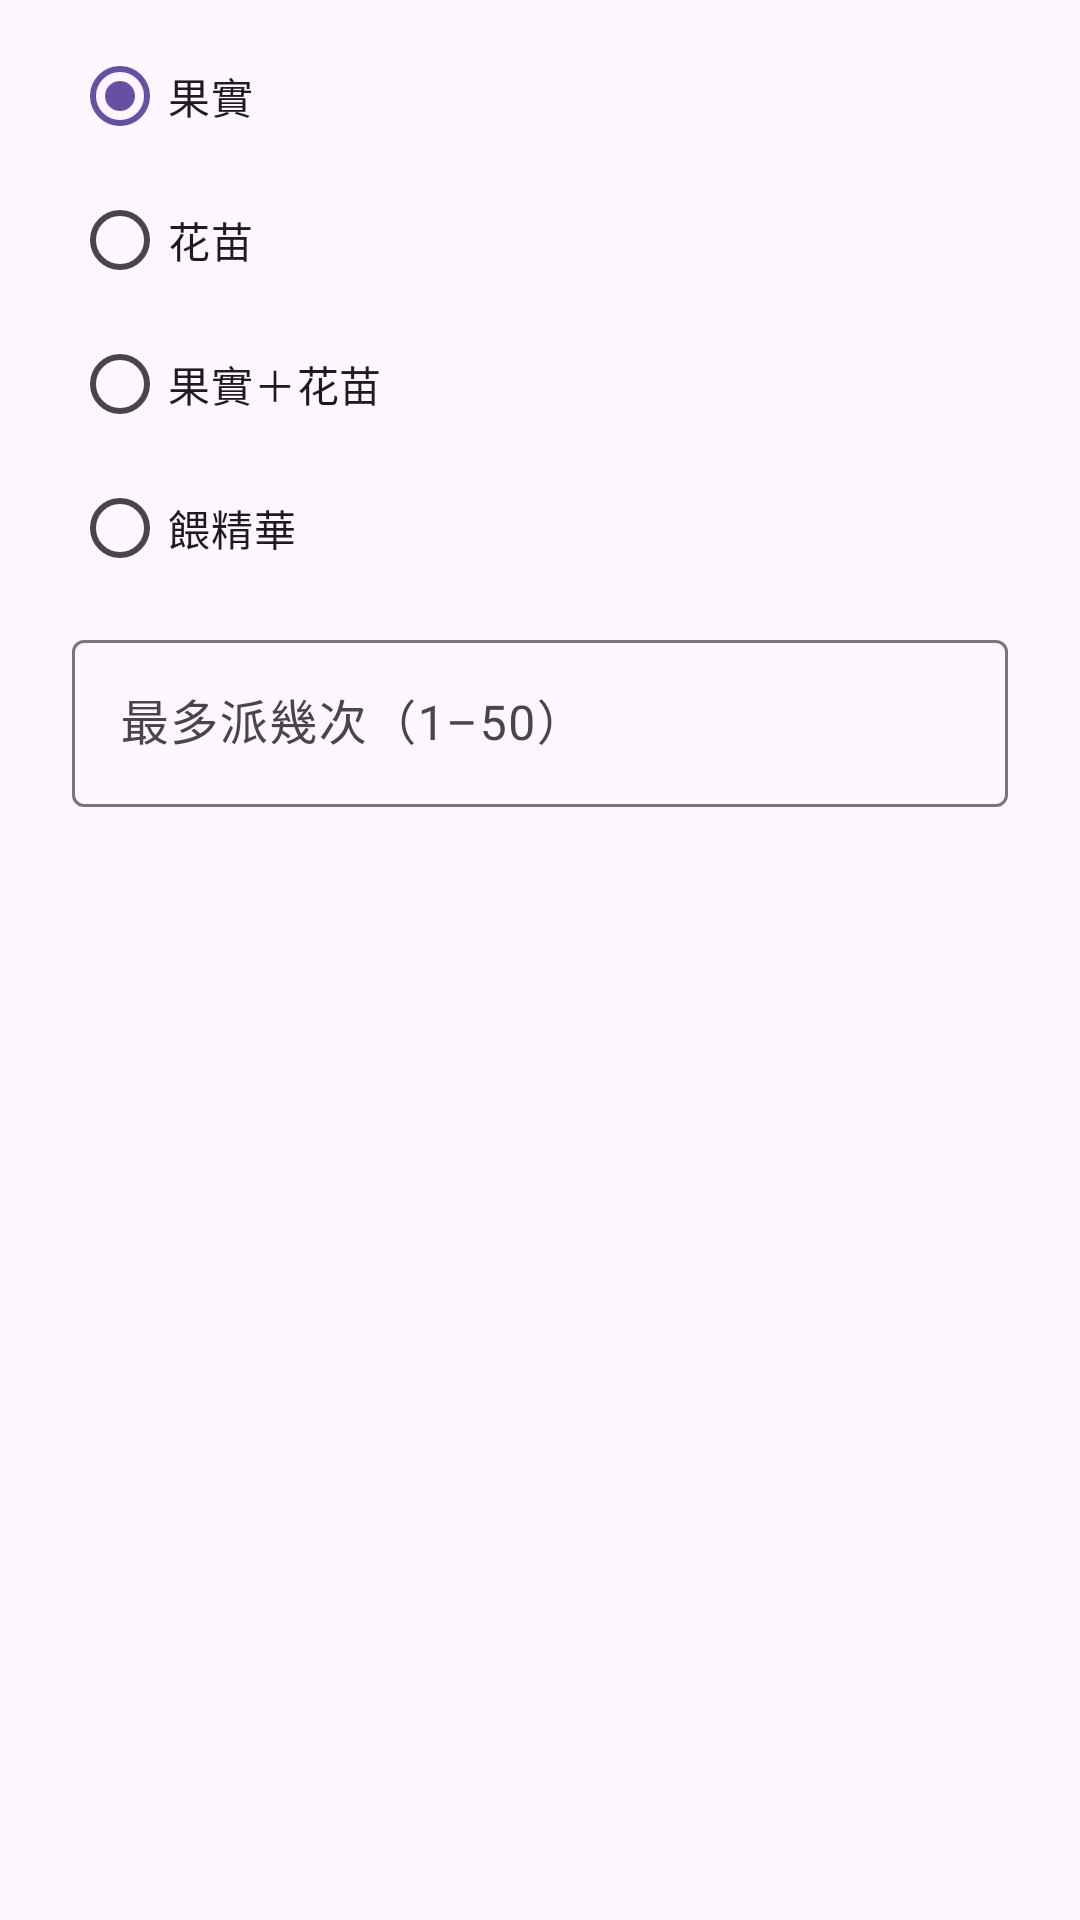

Write the Android layout XML for this screen, with the resource values it uses.
<!-- AndroidManifest.xml: application theme Theme.PikminGps -->
<!-- res/layout/dialog_expedition.xml -->
<?xml version="1.0" encoding="utf-8"?>
<LinearLayout xmlns:android="http://schemas.android.com/apk/res/android"
    xmlns:app="http://schemas.android.com/apk/res-auto"
    android:layout_width="match_parent"
    android:layout_height="wrap_content"
    android:orientation="vertical"
    android:paddingStart="@dimen/space_xl"
    android:paddingTop="@dimen/space_s"
    android:paddingEnd="@dimen/space_xl"
    android:paddingBottom="@dimen/space_s">

    <RadioGroup
        android:id="@+id/expeditionTarget"
        android:layout_width="match_parent"
        android:layout_height="wrap_content"
        android:orientation="vertical">

        <RadioButton
            android:id="@+id/expeditionFruit"
            android:layout_width="match_parent"
            android:layout_height="wrap_content"
            android:checked="true"
            android:text="@string/expedition_target_fruit" />

        <RadioButton
            android:id="@+id/expeditionPot"
            android:layout_width="match_parent"
            android:layout_height="wrap_content"
            android:text="@string/expedition_target_pot" />

        <RadioButton
            android:id="@+id/expeditionBoth"
            android:layout_width="match_parent"
            android:layout_height="wrap_content"
            android:text="@string/expedition_target_both" />

        <RadioButton
            android:id="@+id/expeditionFeed"
            android:layout_width="match_parent"
            android:layout_height="wrap_content"
            android:text="@string/expedition_target_feed" />
    </RadioGroup>

    <com.google.android.material.textfield.TextInputLayout
        android:id="@+id/expeditionMaxLayout"
        style="@style/Widget.Material3.TextInputLayout.OutlinedBox"
        android:layout_width="match_parent"
        android:layout_height="wrap_content"
        android:layout_marginTop="@dimen/space_s"
        android:hint="@string/expedition_max_label"
        app:hintEnabled="true">

        <com.google.android.material.textfield.TextInputEditText
            android:id="@+id/expeditionMax"
            android:layout_width="match_parent"
            android:layout_height="wrap_content"
            android:inputType="number"
            android:maxLines="1" />
    </com.google.android.material.textfield.TextInputLayout>
</LinearLayout>
<!-- resources referenced by this layout -->
<resources>
  <dimen name="space_s">8dp</dimen>
  <dimen name="space_xl">24dp</dimen>
  <string name="expedition_max_label">最多派幾次（1–50）</string>
  <string name="expedition_target_both">果實＋花苗</string>
  <string name="expedition_target_feed">餵精華</string>
  <string name="expedition_target_fruit">果實</string>
  <string name="expedition_target_pot">花苗</string>
  <style name="Theme.PikminGps" parent="Theme.Material3.DayNight.NoActionBar">
          <item name="android:navigationBarColor">@android:color/transparent</item>
          <item name="android:statusBarColor">@android:color/transparent</item>
          <item name="android:windowLightStatusBar">?attr/isLightTheme</item>
          <item name="preferenceTheme">@style/PreferenceThemeOverlay</item>
      </style>
</resources>
